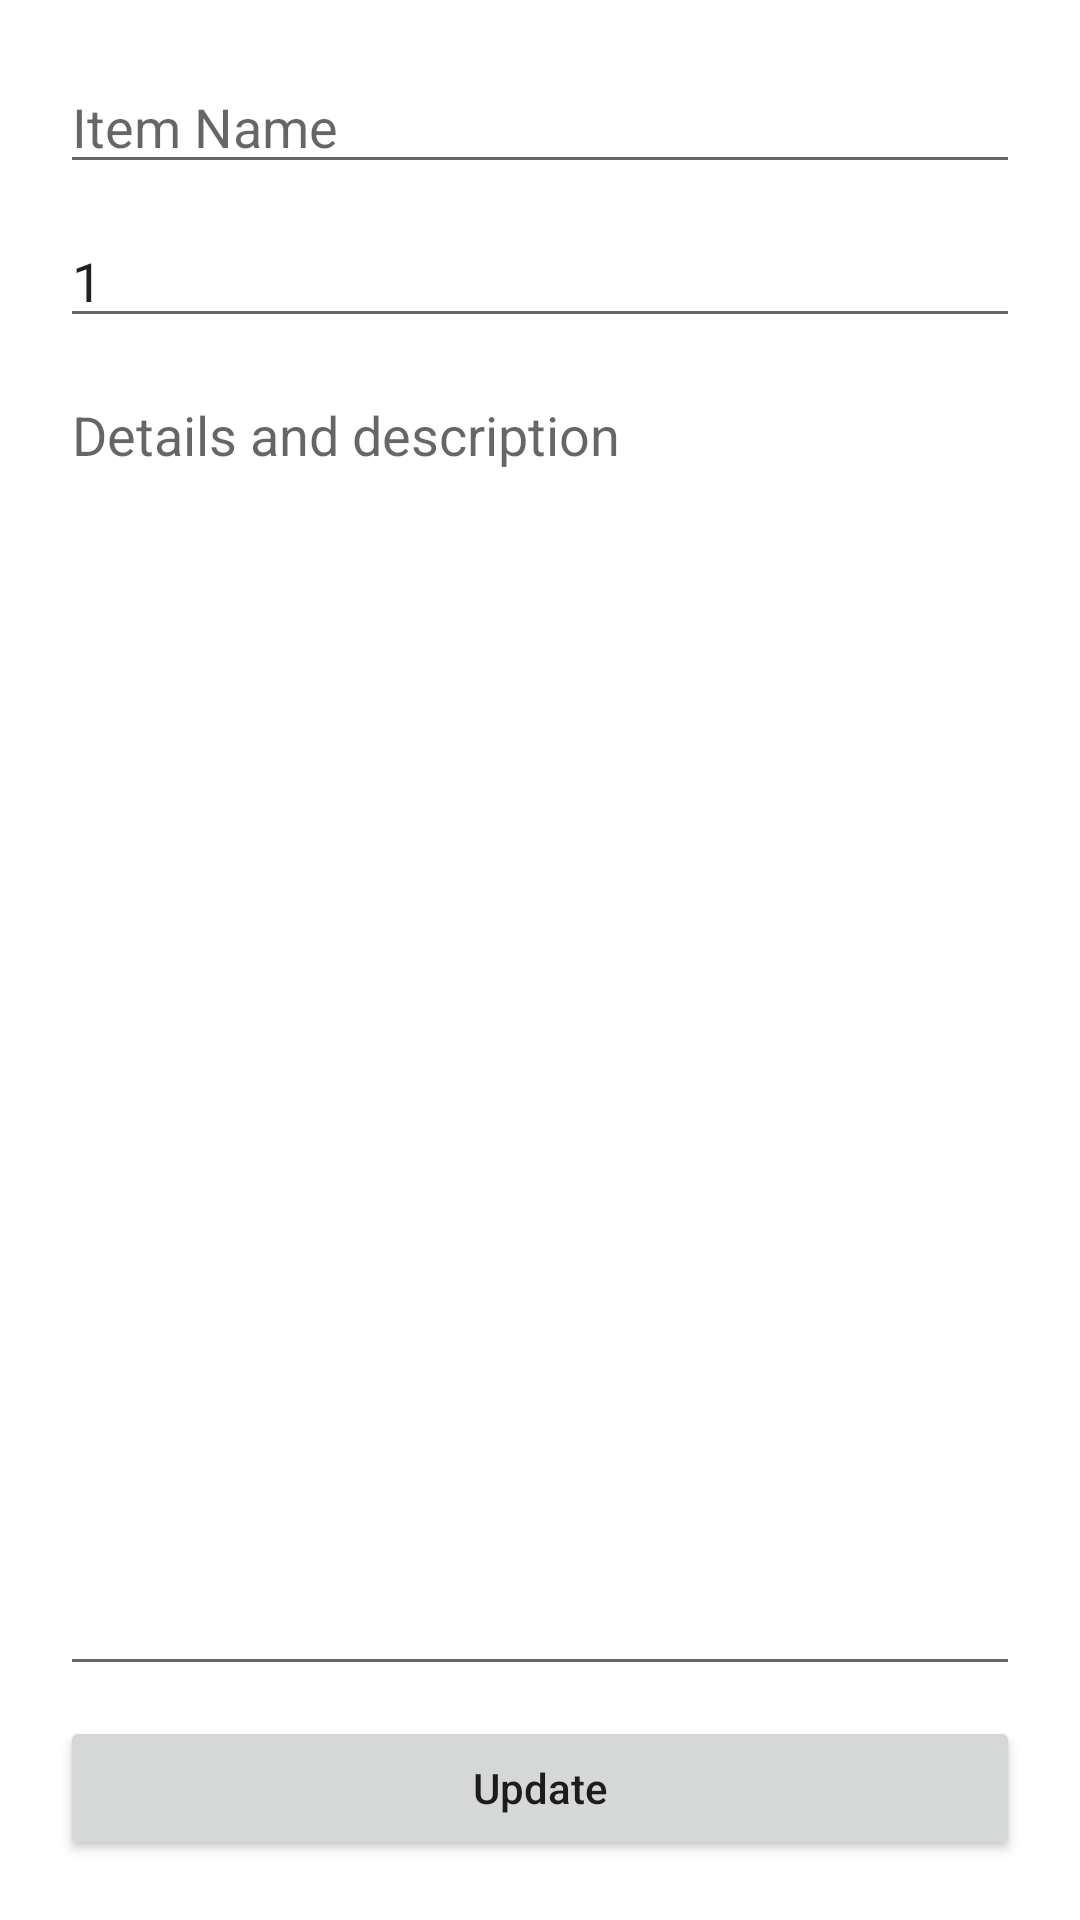

Layout XML and referenced resources for this Android screen:
<!-- AndroidManifest.xml: application theme Theme.AndroidShoppingList -->
<!-- res/layout/activity_edit_item.xml -->
<?xml version="1.0" encoding="utf-8"?>
<androidx.constraintlayout.widget.ConstraintLayout xmlns:android="http://schemas.android.com/apk/res/android"
    xmlns:app="http://schemas.android.com/apk/res-auto"
    xmlns:tools="http://schemas.android.com/tools"
    android:layout_width="match_parent"
    android:layout_height="match_parent"
    android:padding="20dp"
    tools:context=".AddNewItemActivity">

    <LinearLayout
        android:layout_width="match_parent"
        android:layout_height="match_parent"
        android:orientation="vertical"
        app:layout_constraintBottom_toBottomOf="parent"
        app:layout_constraintEnd_toEndOf="parent"
        app:layout_constraintStart_toStartOf="parent"
        app:layout_constraintTop_toTopOf="parent">

        <EditText
            android:id="@+id/itemName"
            style="@style/Widget.AppCompat.EditText"
            android:layout_width="match_parent"
            android:layout_height="wrap_content"
            android:layout_marginBottom="10dp"
            android:ems="10"
            android:hint="@string/add_or_edit_item_title_hint"
            android:inputType="textPersonName" />

        <EditText
            android:id="@+id/itemQuantity"
            android:layout_width="match_parent"
            android:layout_height="wrap_content"
            android:ems="10"
            android:layout_marginBottom="10dp"
            android:inputType="textPersonName"
            android:text="@string/add_or_edit_item_quantity_default_value"/>

        <EditText
            android:id="@+id/itemDetails"
            android:layout_width="match_parent"
            android:layout_height="0dp"
            android:layout_weight="1"
            android:ems="10"
            android:layout_marginBottom="10dp"
            android:gravity="start|top"
            android:inputType="textMultiLine"
            android:hint="@string/add_or_edit_item_details_hint"/>

        <Button
            android:id="@+id/addItemButton"
            android:layout_width="match_parent"
            android:layout_height="wrap_content"
            android:onClick="saveItem"
            android:text="@string/edit_item_button"
            android:textAllCaps="false" />

    </LinearLayout>
</androidx.constraintlayout.widget.ConstraintLayout>
<!-- resources referenced by this layout -->
<resources>
  <string name="add_or_edit_item_details_hint">Details and description</string>
  <string name="add_or_edit_item_quantity_default_value">1</string>
  <string name="add_or_edit_item_title_hint">Item Name</string>
  <string name="edit_item_button">Update</string>
  <style name="Theme.AndroidShoppingList" parent="Theme.MaterialComponents.DayNight.DarkActionBar">
          
          <item name="colorPrimary">@color/blue</item>
          <item name="colorOnPrimary">@color/white</item>
          
          <item name="colorSecondary">@color/white</item>
          <item name="colorOnSecondary">@color/black</item>
          
          <item name="android:statusBarColor">?attr/colorPrimary</item>
          
      </style>
  <color name="blue">#3164F4</color>
  <color name="white">#FFFFFFFF</color>
  <color name="black">#FF000000</color>
</resources>
